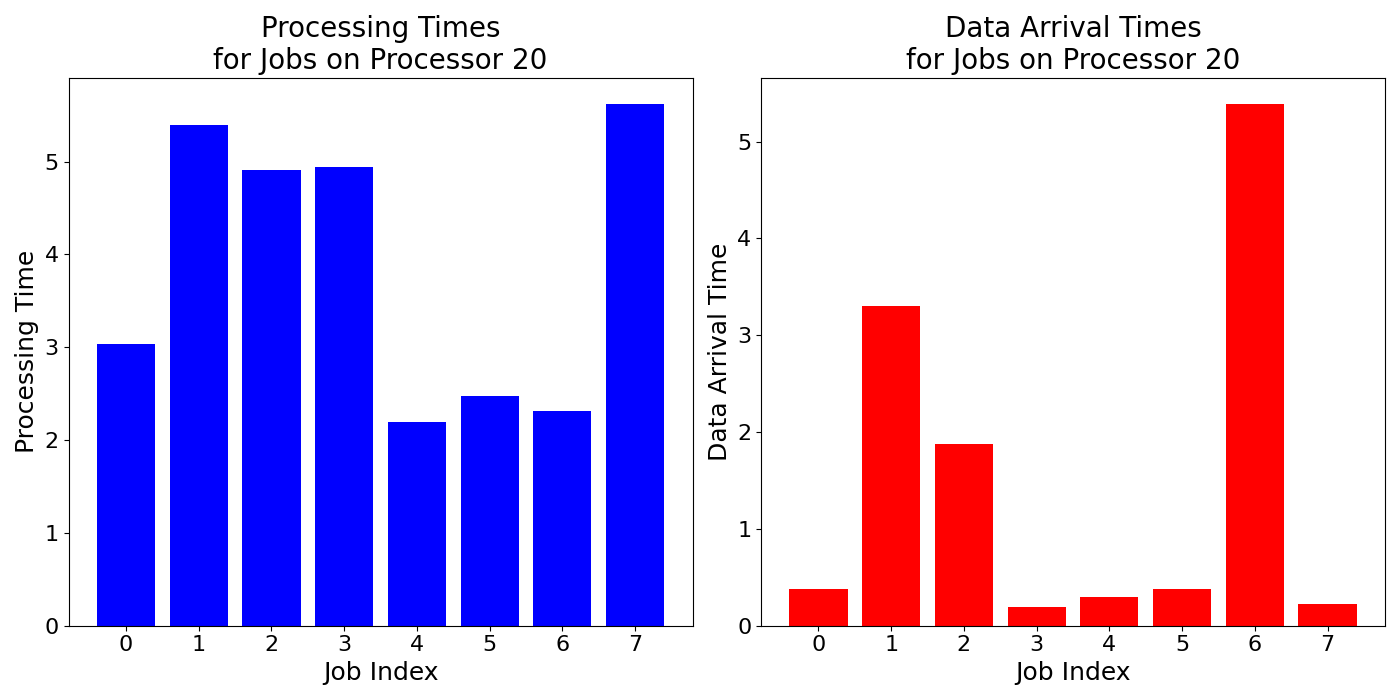

Data behind this chart, as committed beside it:
job_times, data_arrival_times
3.038, 0.3796
5.392, 3.299
4.904, 1.876
4.94, 0.1885
2.198, 0.2996
2.476, 0.3824
2.314, 5.39
5.622, 0.2209
